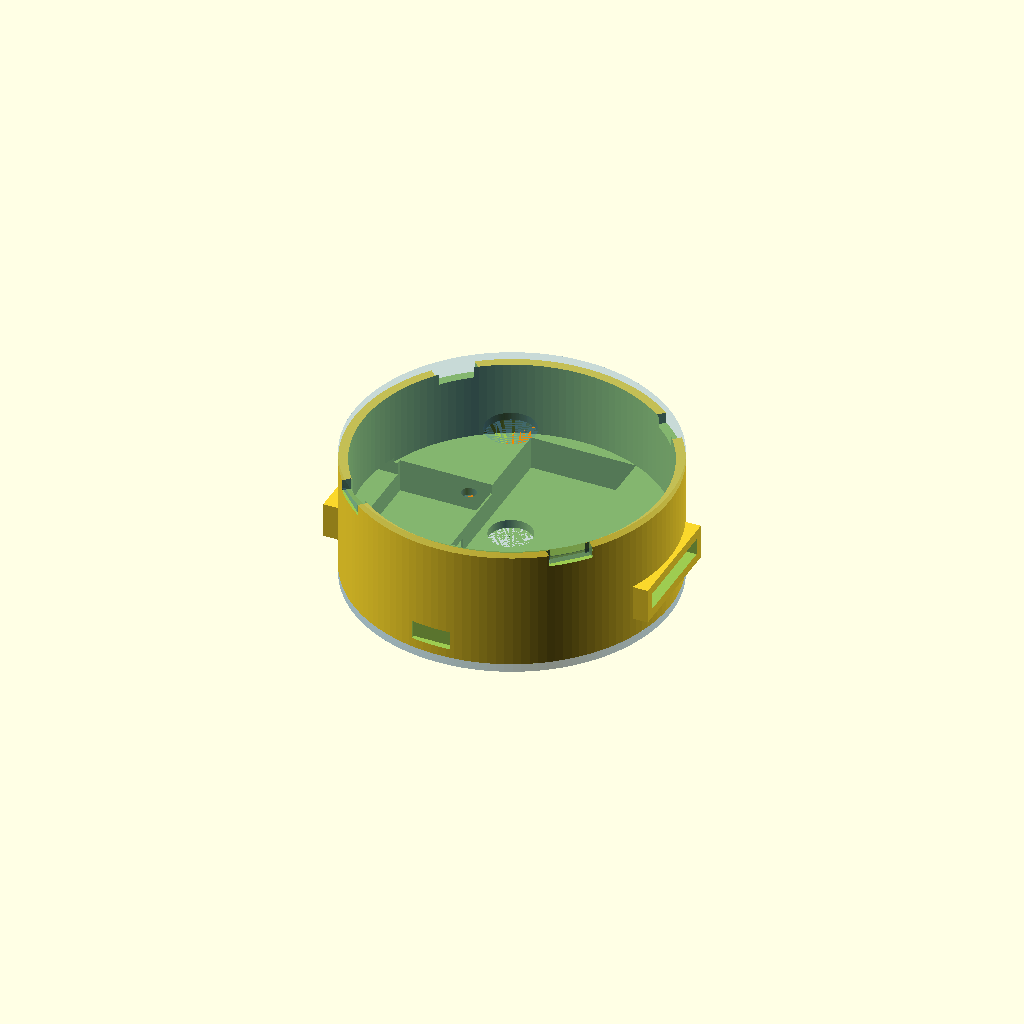
Cell 1: rendered with the file's own defaults.
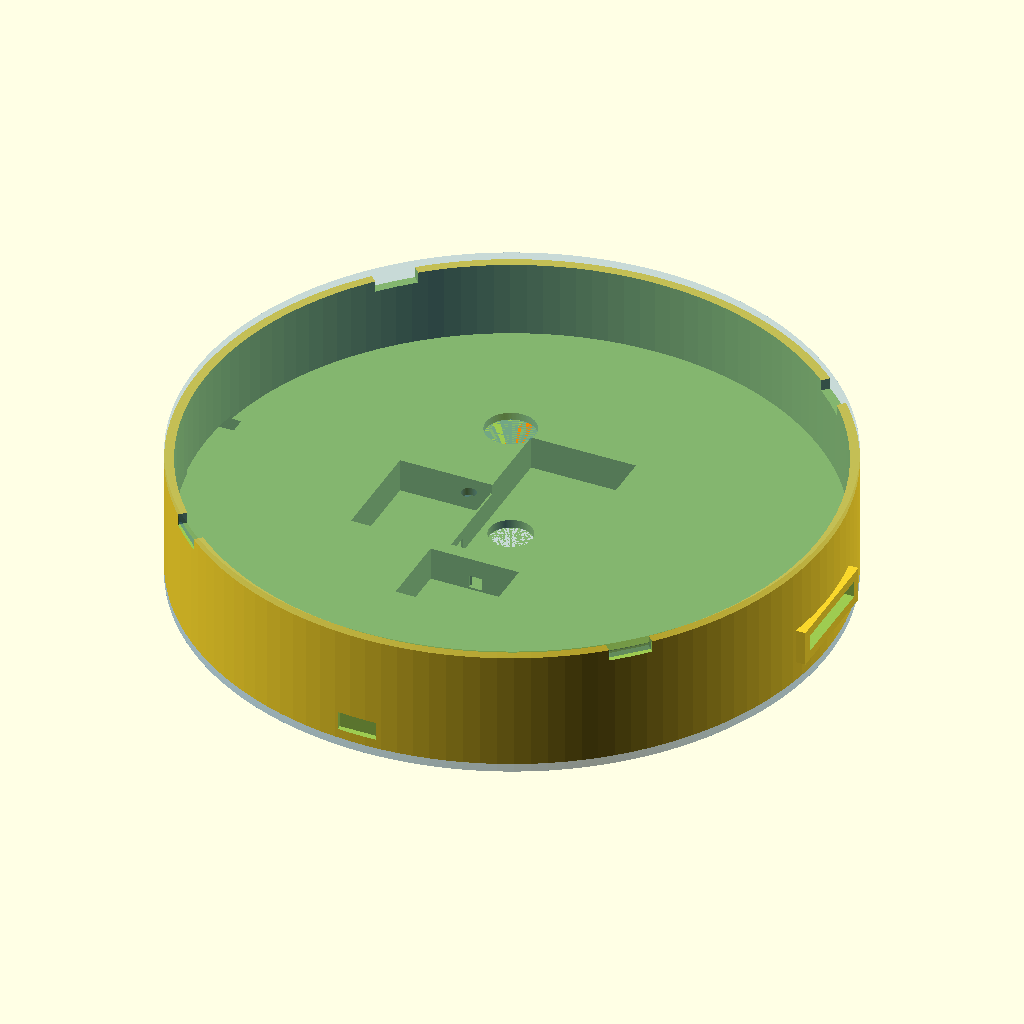
Cell 2: the same model with PUCK_D = 152.
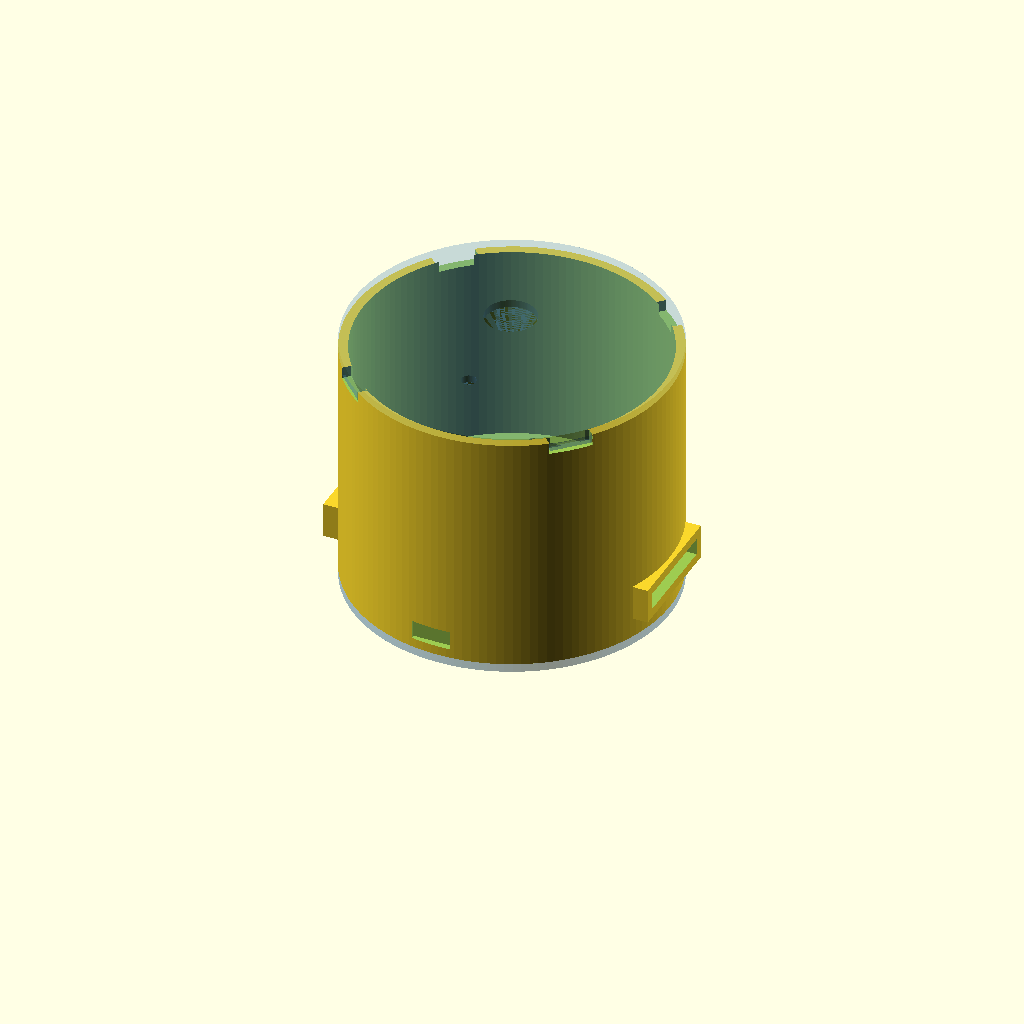
Cell 3: the same model with PUCK_H = 60.
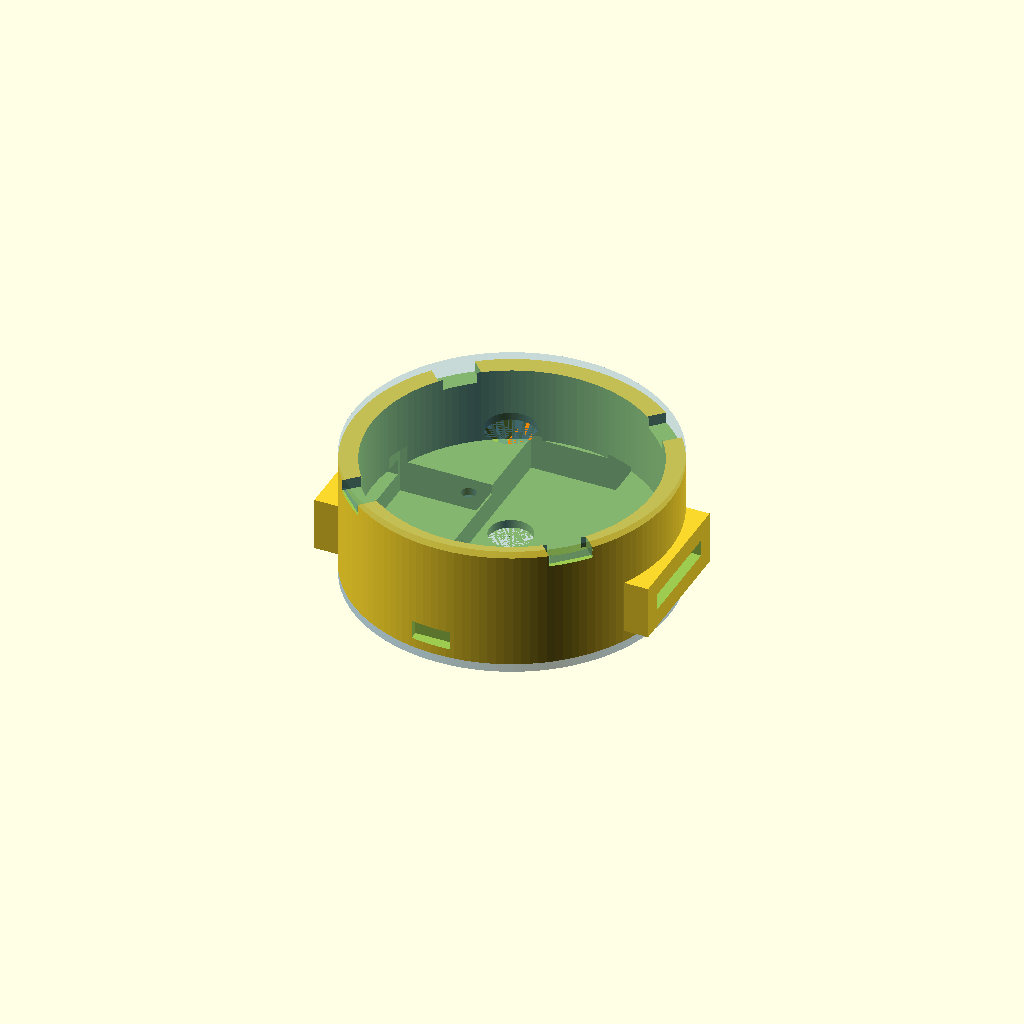
Cell 4 — WALL set to 4.4, the other parameters unchanged.
One fixed orthographic camera (rotation 55°, 0°, 25°; colour scheme Cornfield) for every cell.
The OpenSCAD source (hardware/wrist_puck/wrist_puck_enclosure_4_5.scad):
// ============================================================
//  Wrist-Puck Dual-Channel Haptic Node — Enclosure
//  Rev 1.5  |  June 2026  |  Sean (Whitehorse, YT)
//
//  76mm diameter. All component positions geometry-validated
//  by Python solver before this file was written.
//
//  Rev 1.5 changes (from Rev 1.4):
//    - PowerBoost 500C retention: floor-rising M2 standoff posts
//      at PB's own mounting-hole pattern are not buildable — PB
//      shares its XY center with BATT/DRV (Z-stacked), and all 4
//      of PB's corner holes land inside the battery's own pocket
//      footprint, so a post there would pass straight through the
//      battery. Replaced with 4 capture nubs on the lid's underside
//      that close the air gap above PB and clamp it to DRV via the
//      snap-fit's own closing force when the shell closes — no
//      screws needed. See PB_NUB_* params. Pair with a thin foam
//      pad on each nub tip in practice, not a perfectly dialed
//      rigid dimension.
//
//  Rev 1.4 changes (from Rev 1.3):
//    - Snap channels: previous design cut slots recessed below
//      the shell top with 1.4mm of solid wall above them. Lid
//      tabs hit the shell rim and could not enter. Slots replaced
//      with full-height guide channels opening from above the
//      shell top (PUCK_H - LID_T + 0.3mm) down to below the
//      tab seating zone. Tabs now drop straight in.
//      Retention: inner locating rim press-fit (0.3mm clearance).
//      If grip is too loose, a thin foam tape strip on the rim
//      adds friction without a reprint.
//
//  RENDER control:
//    RENDER = "bottom"   -> bottom shell only (print this)
//    RENDER = "lid"      -> lid only (print this)
//    RENDER = "cap"      -> bottom cap only (print this)
//    RENDER = "preview"  -> assembled view with coloured components
//    RENDER = "section"  -> Y cross-section for inspection
//
//  Print settings (Bambu A1 Mini):
//    PETG, 0.2mm layer height, 25% infill, no supports, outer brim only
//
//  CLEARANCE note:
//    Default 0.3mm suits the Bambu A1 Mini.
//    Increase to 0.4mm if cavities are too tight on first print.
// ============================================================

RENDER    = "preview";   // "bottom" | "lid" | "preview" | "section"

// ── MAIN PARAMETERS ─────────────────────────────────────────
PUCK_D    = 76;
PUCK_H    = 30;
WALL      = 2.2;
FLOOR_T   = 2.0;
LID_T     = 1.8;
POCKET_H  = 8.0;   // height of component pocket zone from floor
                    // interior void starts at FLOOR_T+POCKET_H=10mm
                    // leaving physical walls between component wells
CLEARANCE = 0.3;
$fn       = 128;

// ── DERIVED ─────────────────────────────────────────────────
INNER_R   = PUCK_D/2 - WALL;       // 35.8 mm
INNER_H   = PUCK_H - FLOOR_T - LID_T;  // 26.2 mm

// ── SG51R SERVO ─────────────────────────────────────────────
// Actual dims: 21.5mm(L) × 11.7mm(W) × 25.1mm(H)
// Mounted on side, horn on +X toward rail
// Solver-validated position: max corner 35.7mm < 35.8mm inner_r
SERVO_CX  = -22;
SERVO_CY  =   0;
SERVO_W   = 21.5 + CLEARANCE;   // was 22.4 — corrected for SG51R body length
SERVO_D   = 25.1 + CLEARANCE;   // matches 25.1mm height ✓ (Rev 1.2 had 25.0 — 0.1mm short)
SERVO_H   = 12.0 + CLEARANCE;   // pocket depth, 11.7mm body width + clearance ✓

// ── LINEAR RAIL SLOT ────────────────────────────────────────
// Runs along X axis (lateral = left/right on wrist)
RAIL_L    = 44;
RAIL_W    =  6.2;
RAIL_Z    = FLOOR_T + 8;    // near servo top, linkage arm connects here
RAIL_SLOT_H = 12;            // slot height (open to interior)

// ── LIPO BATTERY ────────────────────────────────────────────
// HXJNLDC 602040: 20mm wide, 40mm long, 6mm thick
// Updated from 35x25mm design — solver re-checked, corners clear
BATT_CX   =  2;
BATT_CY   = 12;
BATT_W    = 25.0 + CLEARANCE;   // pocket wider than cell (20mm) for wire room
BATT_D    = 41.0 + CLEARANCE;   // was 35.0 — 602040 is 40mm long
BATT_H    =  6.0;               // actual measured 5.59mm + clearance
BATT_LIP  =  1.0;

// ── XIAO ESP32-C3 ────────────────────────────────────────────
// Back arc. Solver-validated: max corner 35.4mm < 35.8mm
XIAO_CX   = -2;
XIAO_CY   = -24;
XIAO_W    = 21.0 + CLEARANCE;
XIAO_D    = 17.8 + CLEARANCE;
XIAO_H    =  4.5;

// USB-C port faces -Y (back of wrist). Cutout through back shell wall.
USBC_W    =  9.5;
USBC_H    =  4.5;

// ── DRV2605L BREAKOUT ────────────────────────────────────────
// Mounted ON TOP of battery (Z-stacked). No floor space conflict.
// Z: FLOOR_T + BATT_H = 7.5mm from shell base
DRV_CX    = BATT_CX;
DRV_CY    = BATT_CY;
DRV_W     = 20.0 + CLEARANCE;
DRV_D     = 25.0 + CLEARANCE;
DRV_H     =  4.0;
DRV_Z     = FLOOR_T + BATT_H;

// ── POWERBOOST 500C ──────────────────────────────────────────
// Adafruit ID 1944 | PCB: 22mm × 37mm, height w/ components: 7mm
// Rev A power arch — replaces PAM2401 + perfboard junction
// Orientation: long axis (37mm) along Y
// Note: Micro-USB charge port faces +Y wall; v1 charges lid-off
PB_CX  = BATT_CX;
PB_CY  = BATT_CY;
PB_W   = 22.0 + CLEARANCE;          // 22.3mm (X)
PB_D   = 37.0 + CLEARANCE;          // 37.3mm (Y)
PB_H   =  7.5;                       // 7mm board + 0.5mm clearance
PB_Z   = FLOOR_T + BATT_H + DRV_H;  // 11.5mm — sits above DRV

// PB CAPTURE NUBS — why no floor-rising M2 posts here:
// PB shares its XY center with BATT/DRV (Z-stacked), and PB's own
// corner mounting holes (per Adafruit forum: 0.05" hole radius,
// centers inset 0.1"/2.54mm from each board edge — VERIFY WITH
// CALIPERS against the actual board before trusting this) sit at
// dx=8.46mm, dy=15.96mm from board center. That's INSIDE the
// battery pocket's own footprint (BATT half-extents 12.65 x 20.65),
// so any post rising from the floor at those XY coords would have
// to pass straight through the battery. Not buildable as a
// standoff. Above POCKET_H (z=10) the area is already open
// interior void anyway — no nearby wall to hang a bracket from.
// Fix: small nubs on the LID's underside that close the air gap
// above PB and press it down against DRV when the shell snaps
// shut — clamped by the snap-fit's own closing force, no screws.
// Nudge target points ~2mm inward from the actual hole centers so
// the nub presses on solid board/copper, not through the open hole.
PB_BOARD_W   = 22.0;   // bare board (no clearance) — for hole math
PB_BOARD_D   = 37.0;
PB_HOLE_DX   = PB_BOARD_W/2 - 2.54 - 2;   // ≈6.46mm — nudged off hole center
PB_HOLE_DY   = PB_BOARD_D/2 - 2.54 - 2;   // ≈13.96mm
PB_NUB_D     = 3.0;
PB_NUB_PRELOAD = 0.3;  // light squeeze; pair with a thin foam pad on
                        // each nub tip rather than trusting this number
                        // to be perfect — forgives tolerance stack-up
PB_NUB_DROP  = (PUCK_H - LID_T) - (PB_Z + PB_H) - PB_NUB_PRELOAD;

// ── LRA (10mm COIN LRA) ──────────────────────────────────────
// Floor pocket, skin-facing. Shares XY with battery but different Z.
// (Battery sits on floor surface; LRA is recessed INTO floor below)
LRA_CX    = -4;
LRA_CY    =  8;
LRA_DIAM  = 10.0 + CLEARANCE;
LRA_H     =  3.5;

// ── SNAP FIT ────────────────────────────────────────────────
SNAP_W    = 10;
SNAP_H    =  2.0;
SNAP_N    =  4;

// ── WRIST STRAP SLOTS ────────────────────────────────────────
// Through shell walls on +X and -X sides (perpendicular to rail)
STRAP_W   = 23;
STRAP_H   =  4.0;
STRAP_Z   = FLOOR_T + 5;

// ── LID FEATURES ────────────────────────────────────────────
LRA_WIN   = 12;    // LRA window diameter
LED_WIN   =  3.5;  // LED window diameter

// ── M2 STANDOFF POSTS ───────────────────────────────────────
POST_RADIUS = INNER_R - 5;
POST_OD     =  5.0;
POST_ID     =  1.8;   // was 2.2 — 1.8mm suits M2 self-tapping in PETG
POST_H      =  3.0;

// ── BOTTOM CAP ───────────────────────────────────────────────
// Thin disc screwed to M2 standoffs — seals component openings
// LRA opening for direct skin contact
// Use M2×8mm screws (2mm cap + 2mm floor + 3mm into post)
CAP_T       =  2.0;


// ============================================================
//  MODULE: bottom_shell
// ============================================================
module bottom_shell() {
    difference() {
        union() {
            // Main cylinder
            cylinder(h = PUCK_H - LID_T, d = PUCK_D);

            // Strap lug pads (+X and -X walls)
            for (s = [-1, 1])
                translate([s*(PUCK_D/2 - WALL/2), 0, STRAP_Z + STRAP_H/2])
                    cube([WALL*2, STRAP_W + WALL*2, STRAP_H + WALL*2], center=true);
        }

        // Interior void — starts above pocket zone so component wells have walls
        translate([0, 0, FLOOR_T + POCKET_H])
            cylinder(h = PUCK_H, d = INNER_R*2);

        // Snap guide channels: open from above shell top to below tab seating zone.
        // Previous design had slots recessed below the top with solid wall above —
        // tabs hit the shell rim and couldn't enter. Channels now run from
        // (PUCK_H - LID_T + 0.3mm) down to (snap seating bottom), so tabs
        // drop straight in. Inner locating rim provides retention.
        for (i = [0:SNAP_N-1])
            rotate([0, 0, i*(360/SNAP_N) + 45])
                translate([PUCK_D/2 - WALL - 0.25, -SNAP_W/2,
                           PUCK_H - LID_T - SNAP_H - 0.7])
                    cube([WALL + 0.5, SNAP_W, SNAP_H + LID_T + 1.2]);

        // Strap slots through lug pads
        for (s = [-1, 1])
            translate([s*(PUCK_D/2), 0, STRAP_Z + STRAP_H/2])
                cube([WALL*4+2, STRAP_W, STRAP_H], center=true);

        // LRA floor pocket (recessed from below — vibration to skin)
        translate([LRA_CX, LRA_CY, 0])
            cylinder(h = LRA_H, d = LRA_DIAM);

        // LRA wire channel toward battery/DRV zone
        hull() {
            translate([LRA_CX, LRA_CY, 0])
                cylinder(h=1.5, d=3.5);
            translate([BATT_CX - BATT_W/2, BATT_CY - BATT_D/2 + 4, 0])
                cylinder(h=1.5, d=3.5);
        }

        // Battery pocket — extends past POCKET_H ceiling so it opens
        // into the interior void above (wires can exit upward, pocket visible)
        translate([BATT_CX, BATT_CY, FLOOR_T + (POCKET_H + 1)/2])
            cube([BATT_W, BATT_D, POCKET_H + 1], center=true);

        // Servo cavity — starts at interior floor, rises up
        translate([SERVO_CX, SERVO_CY, FLOOR_T + SERVO_H/2])
            cube([SERVO_W, SERVO_D, SERVO_H], center=true);

        // Servo horn clearance slot (+X of servo, connects to rail)
        translate([SERVO_CX + SERVO_W/2 + 2.5, SERVO_CY,
                   FLOOR_T + SERVO_H/2 + 2])
            cube([7, SERVO_D, 5], center=true);

        // Rail slot (lateral, near servo top height)
        translate([0, 0, RAIL_Z + RAIL_SLOT_H/2])
            cube([RAIL_L, RAIL_W, RAIL_SLOT_H], center=true);

        // XIAO pocket — extends past POCKET_H ceiling, visible from interior
        translate([XIAO_CX, XIAO_CY, FLOOR_T + (POCKET_H + 1)/2])
            cube([XIAO_W, XIAO_D, POCKET_H + 1], center=true);

        // USB-C cutout through back wall (-Y direction)
        translate([XIAO_CX, -(PUCK_D/2 - 0.1), FLOOR_T + 2.5])
            cube([USBC_W, WALL+0.5, USBC_H], center=true);

        // DRV pocket (above battery)
        translate([DRV_CX, DRV_CY, DRV_Z])
            cube([DRV_W, DRV_D, DRV_H + 0.5], center=true);

        // PowerBoost 500C pocket (above DRV — Rev A power arch)
        // 22 × 37 × 7mm board; pocket starts at PB_Z, opens upward
        translate([PB_CX, PB_CY, PB_Z + PB_H/2])
            cube([PB_W, PB_D, PB_H], center=true);

        // I2C wire channel: DRV/battery zone to XIAO
        hull() {
            translate([BATT_CX, BATT_CY - BATT_D/2, FLOOR_T + 2])
                cube([3, 1, 3], center=true);
            translate([XIAO_CX, XIAO_CY + XIAO_D/2, FLOOR_T + 2])
                cube([3, 1, 3], center=true);
        }

        // Servo PWM wire channel: servo to XIAO
        hull() {
            translate([SERVO_CX + SERVO_W/2, SERVO_CY - 4, FLOOR_T + 2])
                cube([1, 3, 3], center=true);
            translate([XIAO_CX, XIAO_CY + XIAO_D/2 + 2, FLOOR_T + 2])
                cube([1, 3, 3], center=true);
        }

        // M2 standoff holes
        for (a = [0,90,180,270])
            rotate([0,0,a+45])
                translate([POST_RADIUS, 0, 0])
                    cylinder(h = FLOOR_T + POST_H + 1, d = POST_ID);
    }

    // M2 standoff posts (added back after difference)
    // FIX: posts start 0.1mm into floor to ensure solid union (no coplanar face)
    difference() {
        for (a = [0,90,180,270])
            rotate([0,0,a+45])
                translate([POST_RADIUS, 0, FLOOR_T - 0.1])
                    cylinder(h = POST_H + 0.1, d = POST_OD);
        for (a = [0,90,180,270])
            rotate([0,0,a+45])
                translate([POST_RADIUS, 0, 0])
                    cylinder(h = FLOOR_T + POST_H + 1, d = POST_ID);
    }
}


// ============================================================
//  MODULE: lid
// ============================================================
module lid() {
    difference() {
        union() {
            cylinder(h = LID_T, d = PUCK_D);

            // Inner locating rim (drops into shell opening)
            translate([0, 0, -2.0])
                difference() {
                    cylinder(h=2.0, d=INNER_R*2 - CLEARANCE*2);
                    cylinder(h=2.1, d=INNER_R*2 - CLEARANCE*2 - WALL*2);
                }

            // Snap tabs (project downward, mate with shell slots)
            // FIX: raised so tabs overlap 0.2mm into lid body — eliminates floating region
            for (i = [0:SNAP_N-1])
                rotate([0,0, i*(360/SNAP_N) + 45])
                    translate([PUCK_D/2 - WALL/2, 0, -SNAP_H/2 + 0.1])
                        cube([WALL - CLEARANCE*2, SNAP_W - CLEARANCE,
                              SNAP_H + 0.2], center=true);

            // PowerBoost capture nubs — close the air gap above PB and
            // clamp it to DRV via the snap-fit's closing force. See
            // PB_NUB_* comments near the PowerBoost parameters for why
            // this replaces a floor-rising standoff post here.
            for (sx = [-1, 1])
                for (sy = [-1, 1])
                    translate([PB_CX + sx*PB_HOLE_DX, PB_CY + sy*PB_HOLE_DY,
                               -PB_NUB_DROP])
                        cylinder(h = PB_NUB_DROP, d = PB_NUB_D);
        }

        // LRA window (open hole — max tactile transmission)
        translate([LRA_CX, LRA_CY, -0.1])
            cylinder(h = LID_T+0.2, d = LRA_WIN);

        // LED window (XIAO status LED)
        translate([XIAO_CX, XIAO_CY + 6, -0.1])
            cylinder(h = LID_T+0.2, d = LED_WIN);
    }
}


// ============================================================
//  MODULE: bottom_cap
//  Thin disc sealing the underside. Screws to M2 standoffs.
//  Print flat on bed, no supports needed.
// ============================================================
module bottom_cap() {
    difference() {
        // Main disc — flush with shell outer diameter
        cylinder(h = CAP_T, d = PUCK_D);

        // M2 screw holes — 2.2mm clearance, matching standoff positions
        for (a = [0,90,180,270])
            rotate([0,0, a+45])
                translate([POST_RADIUS, 0, -0.1])
                    cylinder(h = CAP_T + 0.2, d = 2.2, $fn = 16);

        // LRA opening — direct skin contact for haptic transmission
        translate([LRA_CX, LRA_CY, -0.1])
            cylinder(h = CAP_T + 0.2, d = LRA_DIAM + 1.0);
    }
}


// ============================================================
//  RENDER DISPATCH
// ============================================================

if (RENDER == "bottom") {
    bottom_shell();
}

else if (RENDER == "lid") {
    translate([0, 0, LID_T + 2.0])
        rotate([180, 0, 0])
            lid();
}

else if (RENDER == "cap") {
    // Print flat — no rotation needed
    bottom_cap();
}

else if (RENDER == "preview") {
    bottom_shell();

    translate([0, 0, PUCK_H - LID_T])
        color("SteelBlue", 0.3)
            lid();

    // Bottom cap
    color("SteelBlue", 0.5)
        translate([0, 0, -CAP_T])
            bottom_cap();

    // Battery
    color("LimeGreen", 0.8)
        translate([BATT_CX, BATT_CY, FLOOR_T + BATT_H/2])
            cube([BATT_W-CLEARANCE, BATT_D-CLEARANCE, BATT_H], center=true);

    // Servo
    color("MediumSeaGreen", 0.8)
        translate([SERVO_CX, SERVO_CY, FLOOR_T + SERVO_H/2])
            cube([SERVO_W-CLEARANCE, SERVO_D-CLEARANCE, SERVO_H], center=true);

    // Rail
    color("CornflowerBlue", 0.5)
        translate([0, 0, RAIL_Z + 5])
            cube([RAIL_L, RAIL_W-CLEARANCE, 10], center=true);

    // Sliding mass
    color("DarkGray", 0.9)
        translate([0, 0, RAIL_Z + 4])
            cube([14, 5.8, 4], center=true);

    // XIAO
    color("MediumPurple", 0.85)
        translate([XIAO_CX, XIAO_CY, FLOOR_T + XIAO_H/2])
            cube([XIAO_W-CLEARANCE, XIAO_D-CLEARANCE, XIAO_H], center=true);

    // DRV (above battery)
    color("Orchid", 0.8)
        translate([DRV_CX, DRV_CY, DRV_Z + DRV_H/2])
            cube([DRV_W-CLEARANCE, DRV_D-CLEARANCE, DRV_H], center=true);

    // PowerBoost 500C (above DRV — Rev A power arch)
    color("DarkOrange", 0.85)
        translate([PB_CX, PB_CY, PB_Z + PB_H/2])
            cube([PB_W-CLEARANCE, PB_D-CLEARANCE, PB_H], center=true);

    // LRA
    color("Coral", 0.9)
        translate([LRA_CX, LRA_CY, LRA_H/2])
            cylinder(h=LRA_H, d=LRA_DIAM-CLEARANCE, center=true);
}

else if (RENDER == "section") {
    // Cross-section showing internal layout
    intersection() {
        union() {
            bottom_shell();
            translate([0, 0, PUCK_H - LID_T])
                lid();
        }
        // Keep +Y half
        translate([0, 50, PUCK_H/2])
            cube([PUCK_D+10, 100, PUCK_H+10], center=true);
    }
}
Parameter table extracted from the source (name, type, default, range or options):
RENDER: string, default "preview"
PUCK_D: number, default 76
PUCK_H: number, default 30
WALL: number, default 2.2
FLOOR_T: number, default 2
LID_T: number, default 1.8
POCKET_H: number, default 8
CLEARANCE: number, default 0.3
SERVO_CX: number, default -22
SERVO_CY: number, default 0
RAIL_L: number, default 44
RAIL_W: number, default 6.2
RAIL_SLOT_H: number, default 12
BATT_CX: number, default 2
BATT_CY: number, default 12
BATT_H: number, default 6
BATT_LIP: number, default 1
XIAO_CX: number, default -2
XIAO_CY: number, default -24
XIAO_H: number, default 4.5
USBC_W: number, default 9.5
USBC_H: number, default 4.5
DRV_H: number, default 4
PB_H: number, default 7.5
PB_BOARD_W: number, default 22
PB_BOARD_D: number, default 37
PB_NUB_D: number, default 3
PB_NUB_PRELOAD: number, default 0.3
LRA_CX: number, default -4
LRA_CY: number, default 8
LRA_H: number, default 3.5
SNAP_W: number, default 10
SNAP_H: number, default 2
SNAP_N: number, default 4
STRAP_W: number, default 23
STRAP_H: number, default 4
LRA_WIN: number, default 12
LED_WIN: number, default 3.5
POST_OD: number, default 5
POST_ID: number, default 1.8
POST_H: number, default 3
CAP_T: number, default 2
